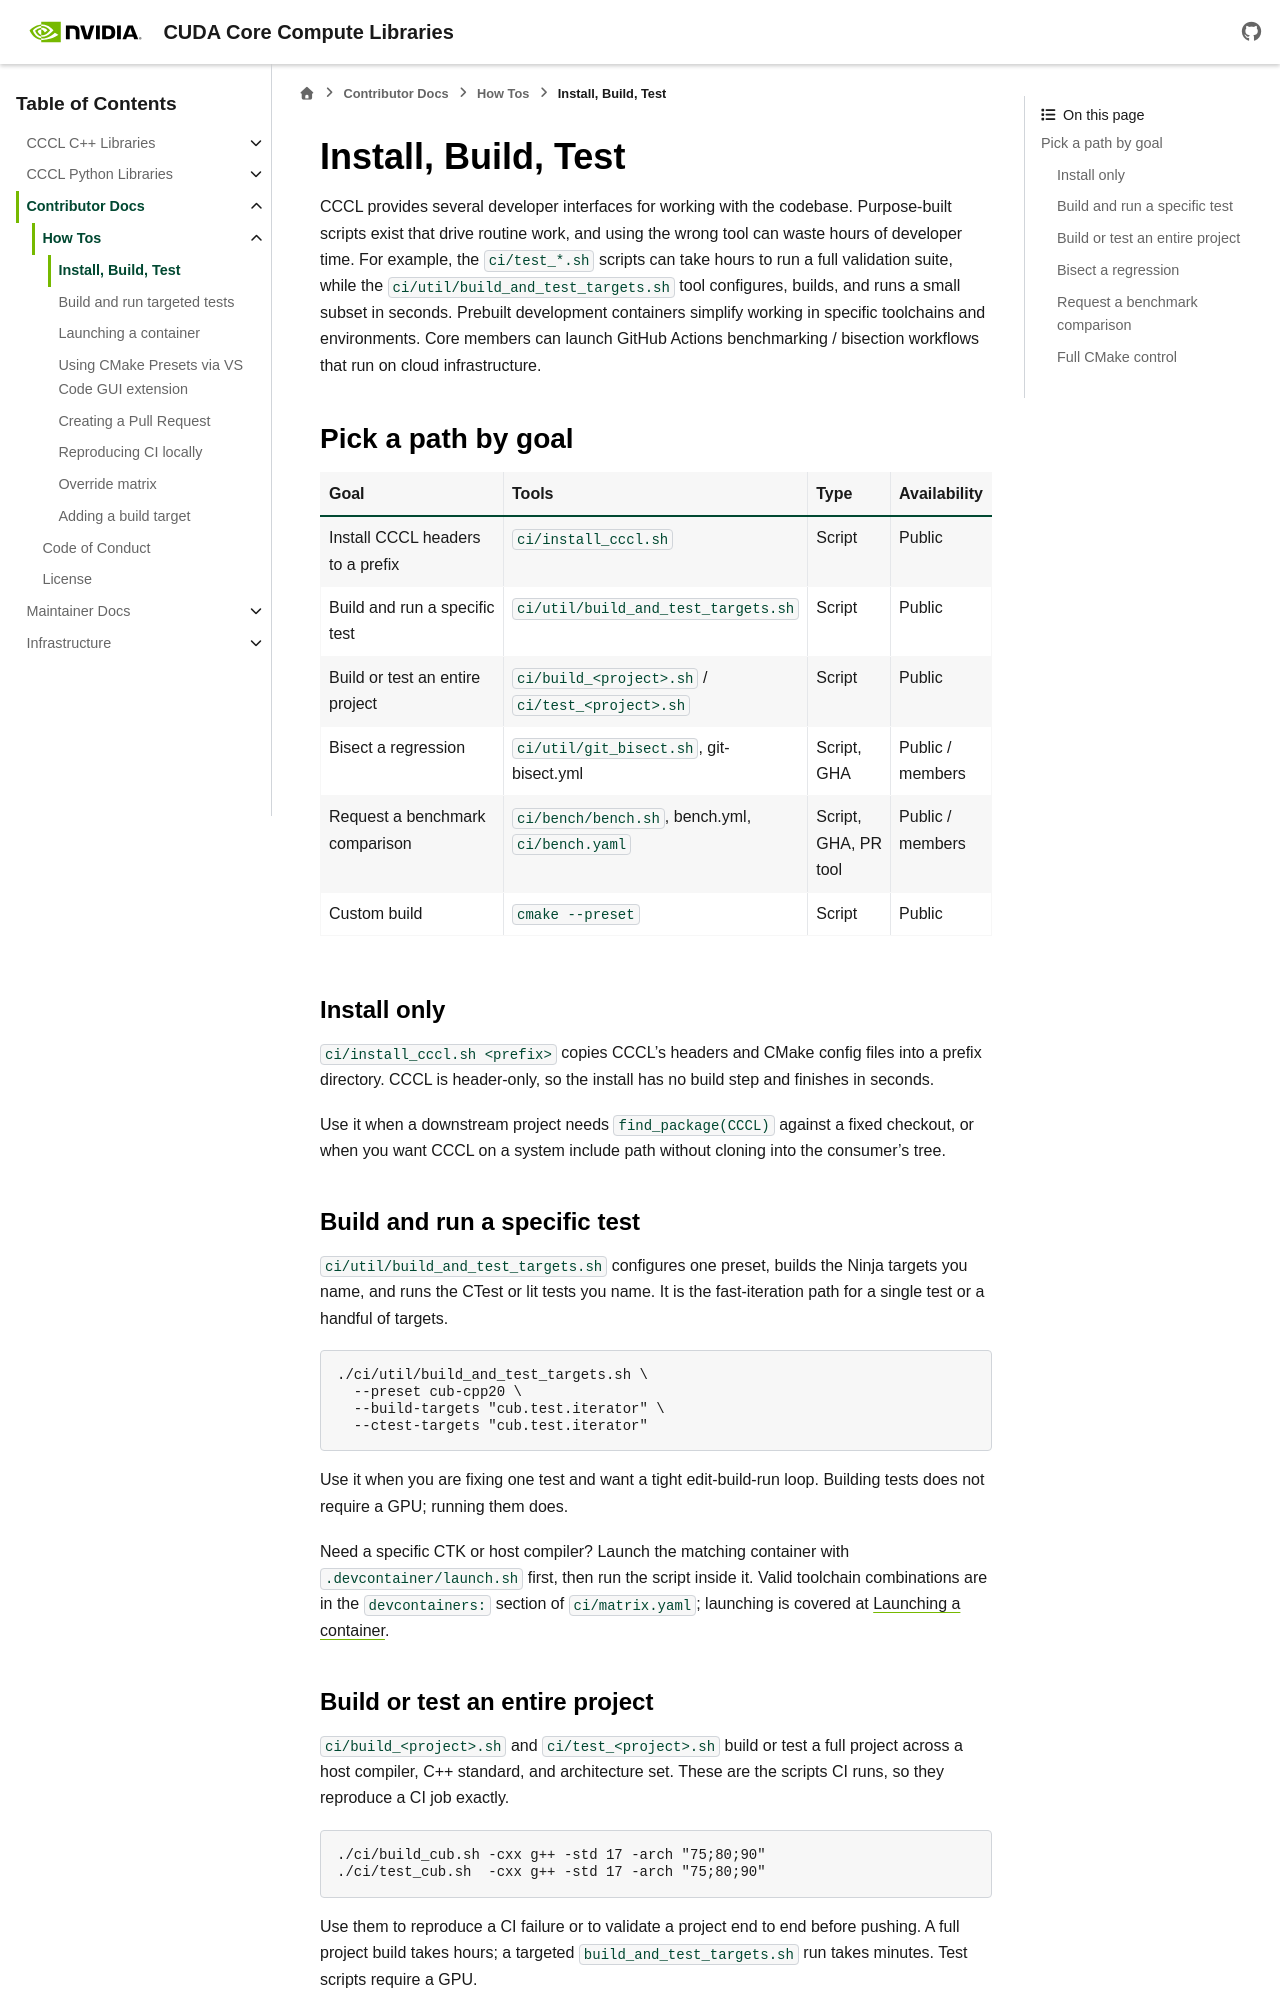

repository: Izpiz06/cccl · page: docs/unstable/contributors/how_tos/install_build_test.html · generator: sphinx

.. _infra-install-build-test:

Install, Build, Test
====================

CCCL provides several developer interfaces for working with the codebase.
Purpose-built scripts exist that drive routine work, and using the wrong tool can waste hours of developer time.
For example, the ``ci/test_*.sh`` scripts can take hours to run a full validation suite, while the
``ci/util/build_and_test_targets.sh`` tool configures, builds, and runs a small subset in seconds.
Prebuilt development containers simplify working in specific toolchains and environments.
Core members can launch GitHub Actions benchmarking / bisection workflows that run on cloud infrastructure.

Pick a path by goal
-------------------

.. list-table::
   :header-rows: 1
   :widths: 34 38 14 14

   * - Goal
     - Tools
     - Type
     - Availability
   * - Install CCCL headers to a prefix
     - ``ci/install_cccl.sh``
     - Script
     - Public
   * - Build and run a specific test
     - ``ci/util/build_and_test_targets.sh``
     - Script
     - Public
   * - Build or test an entire project
     - ``ci/build_<project>.sh`` / ``ci/test_<project>.sh``
     - Script
     - Public
   * - Bisect a regression
     - ``ci/util/git_bisect.sh``, git-bisect.yml
     - Script, GHA
     - Public / members
   * - Request a benchmark comparison
     - ``ci/bench/bench.sh``, bench.yml, ``ci/bench.yaml``
     - Script, GHA, PR tool
     - Public / members
   * - Custom build
     - ``cmake --preset``
     - Script
     - Public

Install only
~~~~~~~~~~~~

``ci/install_cccl.sh <prefix>`` copies CCCL's headers and CMake config files into a prefix
directory. CCCL is header-only, so the install has no build step and finishes in seconds.

Use it when a downstream project needs ``find_package(CCCL)`` against a fixed checkout, or when you
want CCCL on a system include path without cloning into the consumer's tree.

Build and run a specific test
~~~~~~~~~~~~~~~~~~~~~~~~~~~~~

``ci/util/build_and_test_targets.sh`` configures one preset, builds the Ninja targets you name,
and runs the CTest or lit tests you name. It is the fast-iteration path for a single test or a
handful of targets.

::

    ./ci/util/build_and_test_targets.sh \
      --preset cub-cpp20 \
      --build-targets "cub.test.iterator" \
      --ctest-targets "cub.test.iterator"

Use it when you are fixing one test and want a tight edit-build-run loop. Building tests does not
require a GPU; running them does.

Need a specific CTK or host compiler? Launch the matching container with ``.devcontainer/launch.sh``
first, then run the script inside it. Valid toolchain combinations are in the
``devcontainers:`` section of ``ci/matrix.yaml``; launching is covered at
:ref:`infra-devcontainer-launching`.
